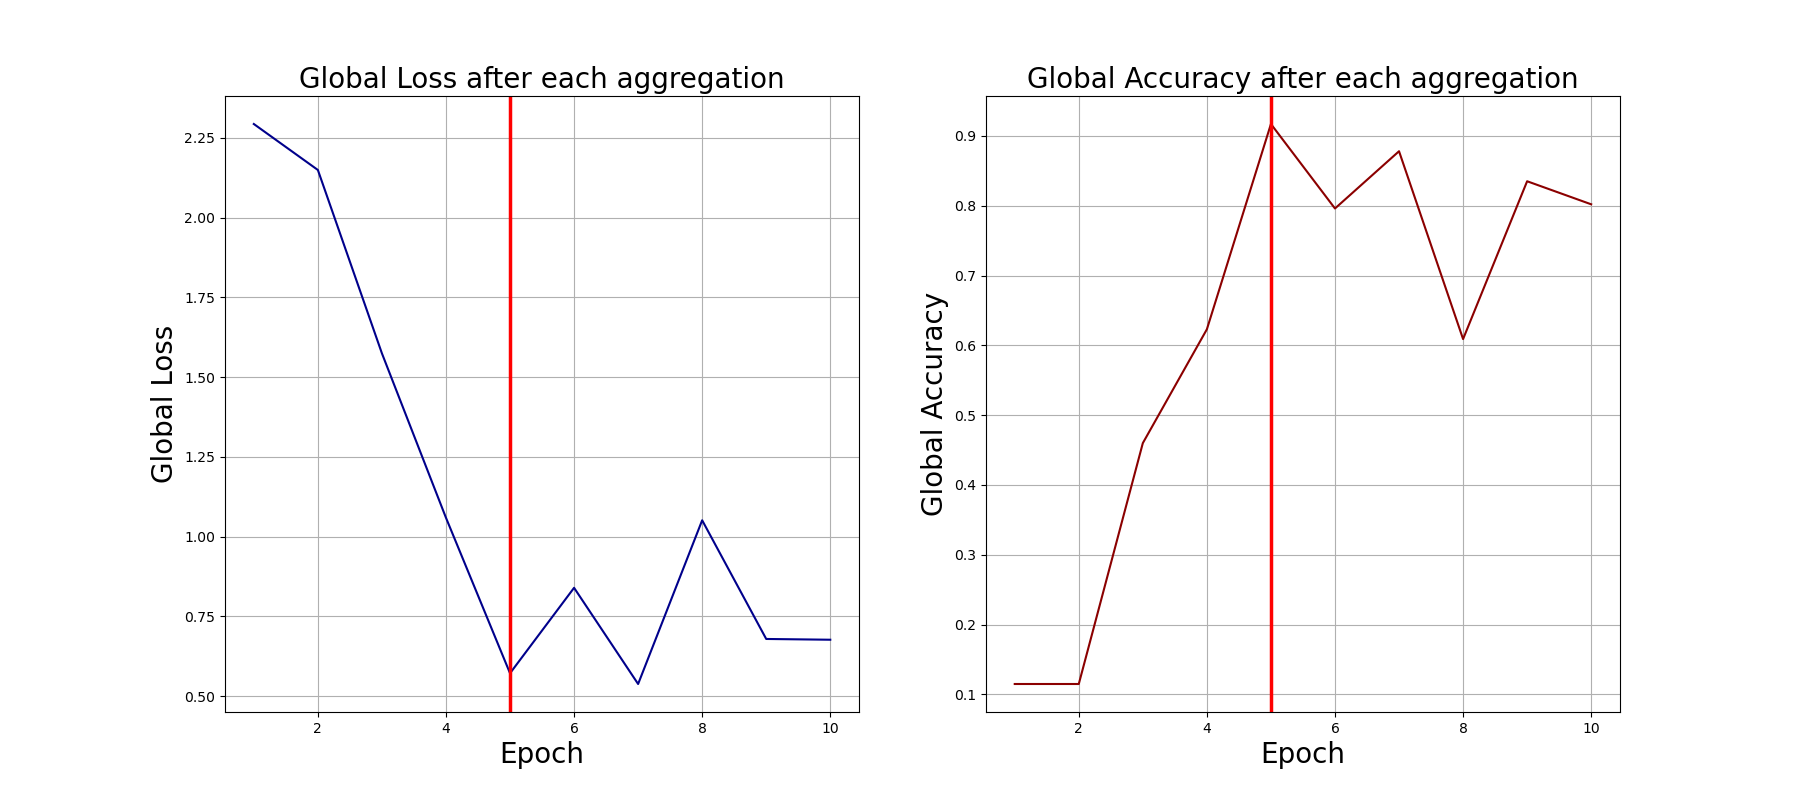

Source data for this figure (header and first rows):
0, 2.293147325515747, 0.115
1, 2.149, 0.115
2, 1.574, 0.46
3, 1.059, 0.623
4, 0.5716, 0.917
5, 0.8394, 0.796
6, 0.5379, 0.878
7, 1.051, 0.609
8, 0.679, 0.835
9, 0.6766, 0.802
